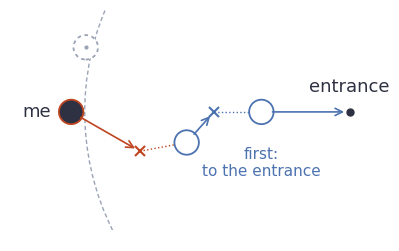

This figure's Python source:
"""Queueing: each person targets 0.7 m behind the nearest person ahead (slides)."""

import matplotlib.pyplot as plt
import numpy as np
from matplotlib.patches import Arc, Circle

INK, ACCENT, SOFT, BLUE = "#2d3142", "#bf4520", "#9aa3b5", "#4c72b0"
E = np.array([6.6, 1.0])
SPACING = 0.7
first, mid, me = np.array([5.3, 1.0]), np.array([4.2, 0.55]), np.array([2.5, 1.0])
# Only 0.1 m closer to E than me: not ahead.
beside = E + (np.linalg.norm(E - me) - 0.1) * np.array([-np.cos(0.24), np.sin(0.24)])

plt.rcParams.update({"font.family": "DejaVu Sans", "font.size": 13})
fig, ax = plt.subplots(figsize=(6.4, 2.7))


def person(p, colour, fill="white", ls="-"):
    ax.add_patch(Circle(p, 0.18, fc=fill, ec=colour, lw=1.3, ls=ls, zorder=3))


def target_behind(p):
    u = (E - p) / np.linalg.norm(E - p)
    return p - SPACING * u


def step(src, dst, colour):
    ax.annotate("", dst, src, arrowprops=dict(arrowstyle="->", color=colour,
                                              lw=1.2, shrinkA=8, shrinkB=4))


ax.plot(*E, "o", color=INK, ms=5)
ax.annotate("entrance", E + np.array([0.0, 0.3]), ha="center", color=INK)

person(first, BLUE)
step(first, E, BLUE)
ax.annotate("first:\nto the entrance", first + np.array([0.0, -0.75]),
            ha="center", va="center", color=BLUE, fontsize=11)

for follower, ahead, colour in ((mid, first, BLUE), (me, mid, ACCENT)):
    q = target_behind(ahead)
    person(follower, colour, fill=INK if follower is me else "white")
    ax.plot(*q, marker="x", color=colour, ms=7, mew=1.5, zorder=4)
    ax.plot(*np.column_stack([q, ahead]), ":", color=colour, lw=1)
    step(follower, q, colour)

ax.annotate("me", me + np.array([-0.3, 0.0]), ha="right", va="center", color=INK)
# Boundary of "ahead": 0.2 m closer to the entrance than me.
r = np.linalg.norm(E - me) - 0.2
ax.add_patch(Arc(E, 2 * r, 2 * r, theta1=150, theta2=207, ec=SOFT, lw=1.0,
                 ls=(0, (3, 2))))

person(beside, SOFT, ls=(0, (2, 2)))
ax.plot(*beside, ".", color=SOFT, ms=4, zorder=4)

ax.set_xlim(1.6, 7.1)
ax.set_ylim(-0.9, 2.5)
ax.set_aspect("equal")
ax.axis("off")
fig.tight_layout()
fig.savefig("queue.svg")
fig.savefig("queue.pdf")
